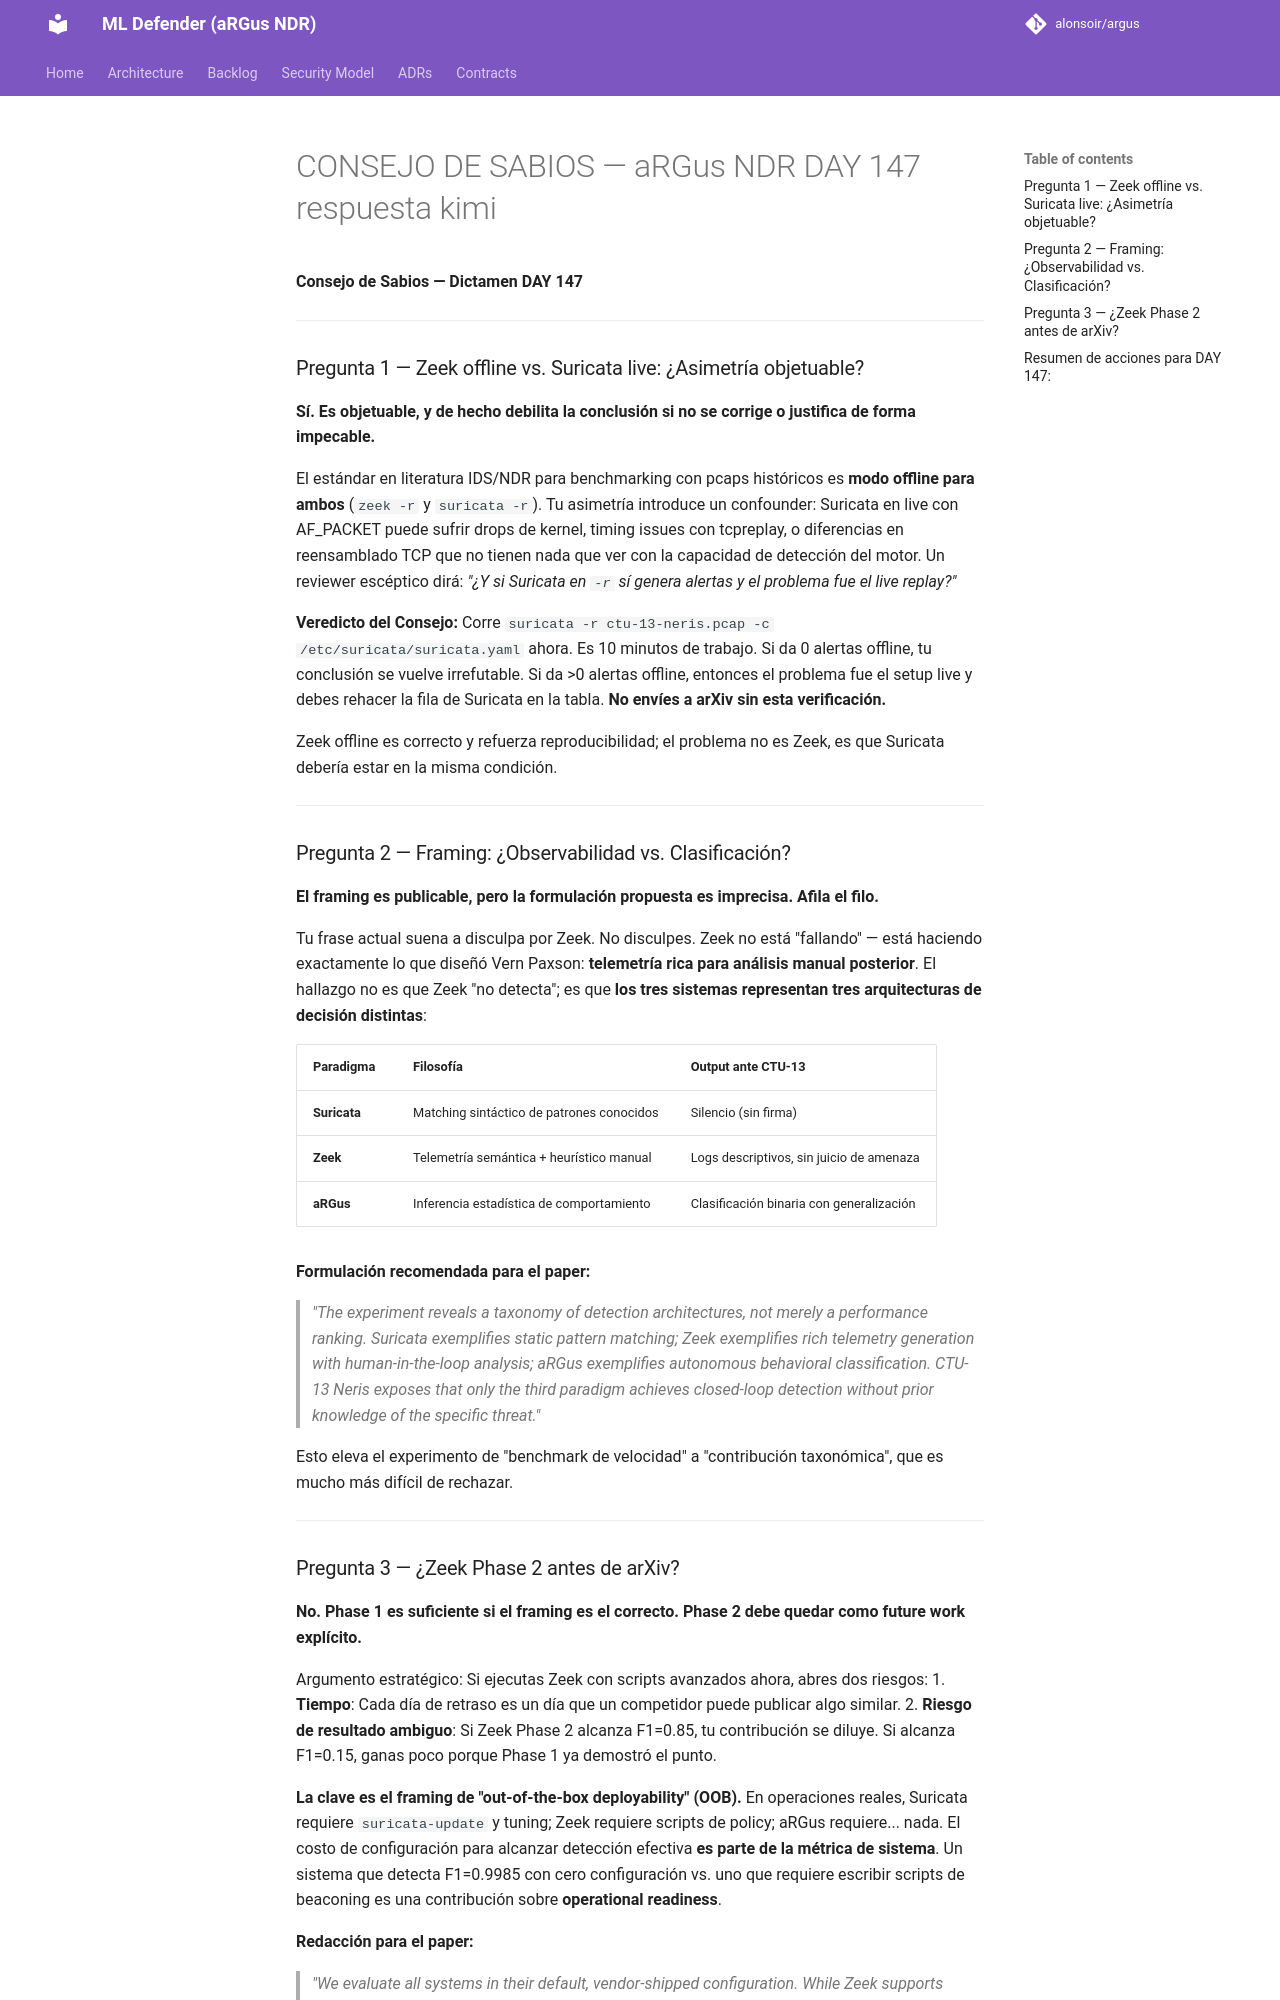

repository: alonsoir/argus · page: council/CONSEJO DE SABIOS — aRGus NDR DAY 147-respuesta-kimi/index.html · generator: mkdocs

**Consejo de Sabios — Dictamen DAY 147**

---

### Pregunta 1 — Zeek offline vs. Suricata live: ¿Asimetría objetuable?

**Sí. Es objetuable, y de hecho debilita la conclusión si no se corrige o justifica de forma impecable.**

El estándar en literatura IDS/NDR para benchmarking con pcaps históricos es **modo offline para ambos** (`zeek -r` y `suricata -r`). Tu asimetría introduce un confounder: Suricata en live con AF_PACKET puede sufrir drops de kernel, timing issues con tcpreplay, o diferencias en reensamblado TCP que no tienen nada que ver con la capacidad de detección del motor. Un reviewer escéptico dirá: *"¿Y si Suricata en `-r` sí genera alertas y el problema fue el live replay?"*

**Veredicto del Consejo:** Corre `suricata -r ctu-13-neris.pcap -c /etc/suricata/suricata.yaml` ahora. Es 10 minutos de trabajo. Si da 0 alertas offline, tu conclusión se vuelve irrefutable. Si da >0 alertas offline, entonces el problema fue el setup live y debes rehacer la fila de Suricata en la tabla. **No envíes a arXiv sin esta verificación.**

Zeek offline es correcto y refuerza reproducibilidad; el problema no es Zeek, es que Suricata debería estar en la misma condición.

---

### Pregunta 2 — Framing: ¿Observabilidad vs. Clasificación?

**El framing es publicable, pero la formulación propuesta es imprecisa. Afila el filo.**

Tu frase actual suena a disculpa por Zeek. No disculpes. Zeek no está "fallando" — está haciendo exactamente lo que diseñó Vern Paxson: **telemetría rica para análisis manual posterior**. El hallazgo no es que Zeek "no detecta"; es que **los tres sistemas representan tres arquitecturas de decisión distintas**:

| Paradigma | Filosofía | Output ante CTU-13 |
|-----------|-----------|-------------------|
| **Suricata** | Matching sintáctico de patrones conocidos | Silencio (sin firma) |
| **Zeek** | Telemetría semántica + heurístico manual | Logs descriptivos, sin juicio de amenaza |
| **aRGus** | Inferencia estadística de comportamiento | Clasificación binaria con generalización |

**Formulación recomendada para el paper:**
> *"The experiment reveals a taxonomy of detection architectures, not merely a performance ranking. Suricata exemplifies static pattern matching; Zeek exemplifies rich telemetry generation with human-in-the-loop analysis; aRGus exemplifies autonomous behavioral classification. CTU-13 Neris exposes that only the third paradigm achieves closed-loop detection without prior knowledge of the specific threat."*

Esto eleva el experimento de "benchmark de velocidad" a "contribución taxonómica", que es mucho más difícil de rechazar.

---
